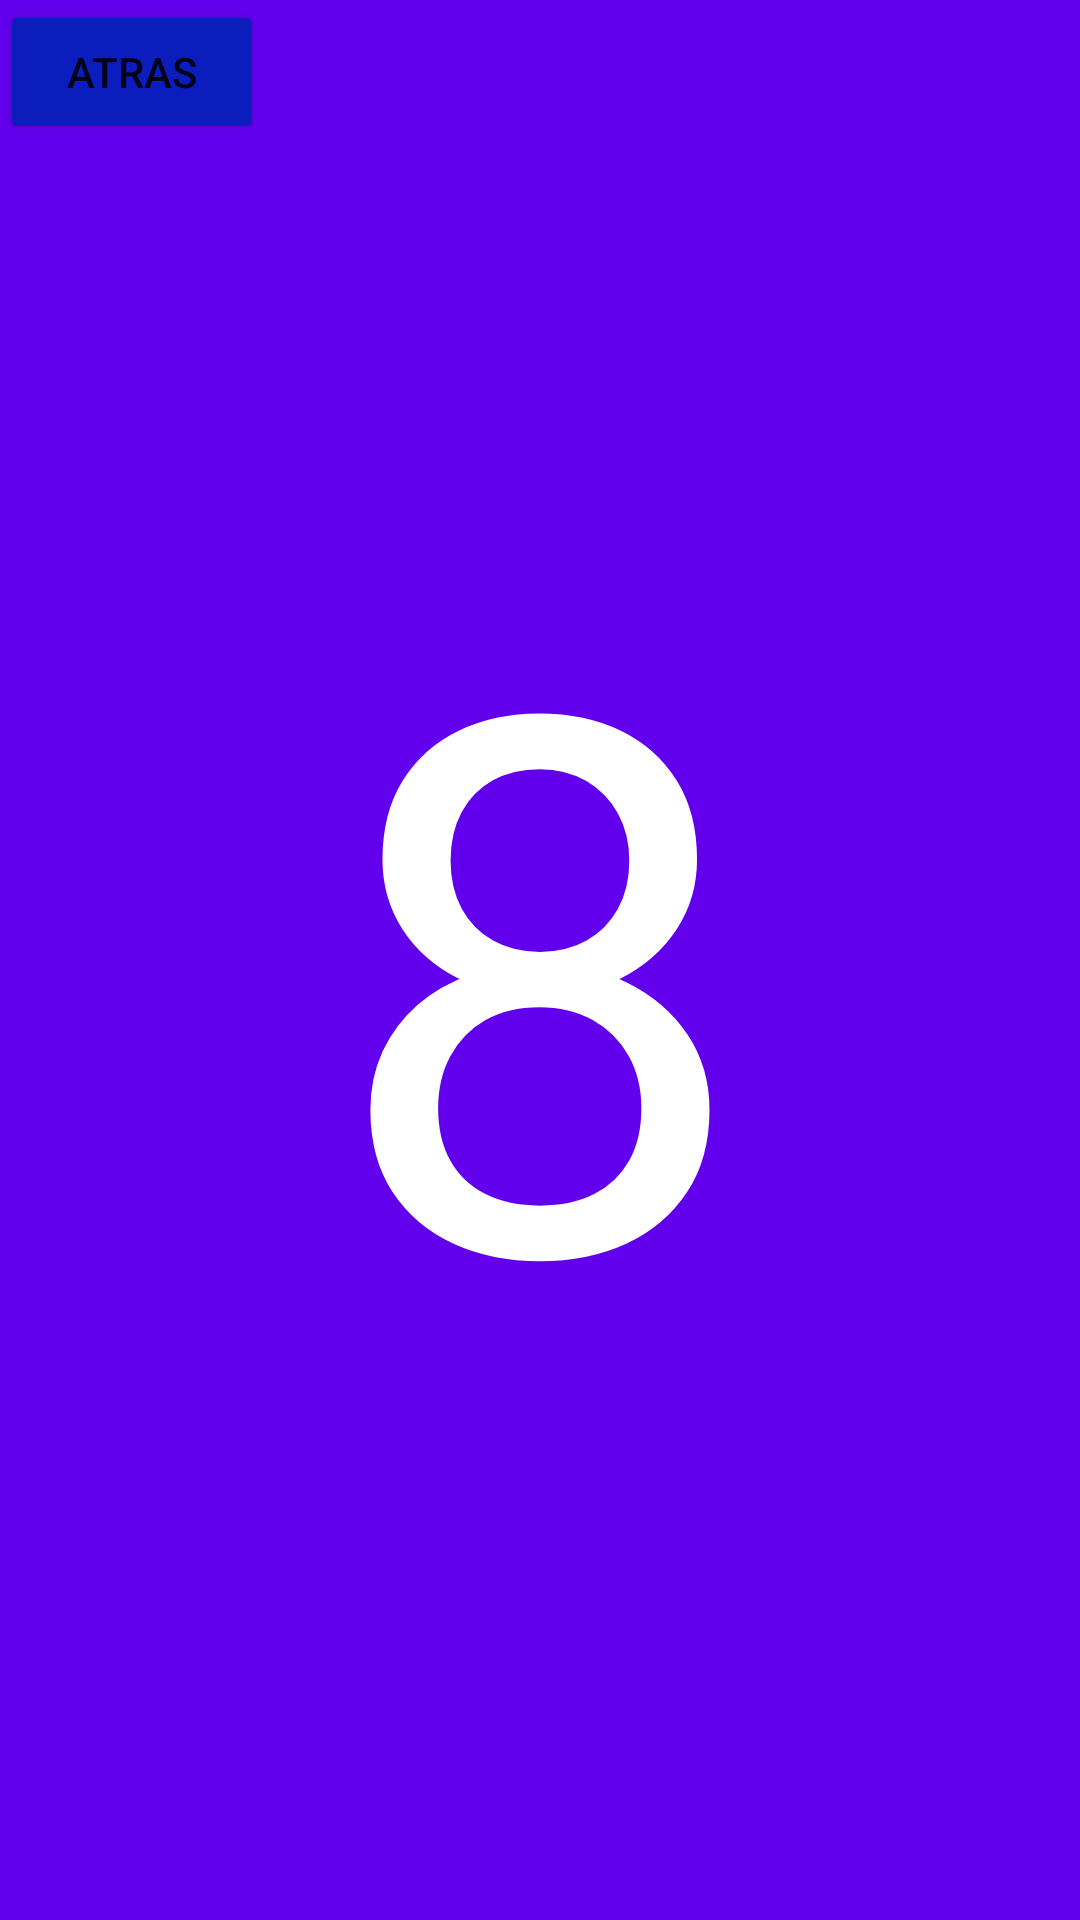

This screen was rendered from an Android layout file. Write that file and the resources it references.
<!-- AndroidManifest.xml: application theme Theme.CoffeTime -->
<!-- res/layout/octavo_fragment.xml -->
<?xml version="1.0" encoding="utf-8"?>
<FrameLayout xmlns:android="http://schemas.android.com/apk/res/android"
    xmlns:app="http://schemas.android.com/apk/res-auto"
    xmlns:tools="http://schemas.android.com/tools"
    android:layout_width="match_parent"
    android:layout_height="match_parent"
    tools:context=".OctavoFragment"
    android:background="@color/design_default_color_primary">

    <TextView
        android:layout_width="wrap_content"
        android:layout_height="wrap_content"
        android:layout_gravity="center"
        android:text="8"
        android:textSize="250sp"
        android:textColor="#FFFFFF"/>

    <Button
        android:id="@+id/btnAtras"
        android:layout_width="wrap_content"
        android:layout_height="wrap_content"
        android:text="atras"
        app:backgroundTint="#0B1DBD" />

</FrameLayout>
<!-- resources referenced by this layout -->
<resources>
  <style name="Theme.CoffeTime" parent="Theme.MaterialComponents.DayNight.DarkActionBar">
          
          <item name="colorPrimary">@color/purple_500</item>
          <item name="colorPrimaryVariant">@color/purple_700</item>
          <item name="colorOnPrimary">@color/white</item>
          
          <item name="colorSecondary">@color/teal_200</item>
          <item name="colorSecondaryVariant">@color/teal_700</item>
          <item name="colorOnSecondary">@color/black</item>
          
          <item name="android:statusBarColor" tools:targetApi="l">?attr/colorPrimaryVariant</item>
          
      </style>
  <color name="purple_500">#FF6200EE</color>
  <color name="purple_700">#FF3700B3</color>
  <color name="white">#FFFFFFFF</color>
  <color name="teal_200">#FF03DAC5</color>
  <color name="teal_700">#FF018786</color>
  <color name="black">#FF000000</color>
</resources>
